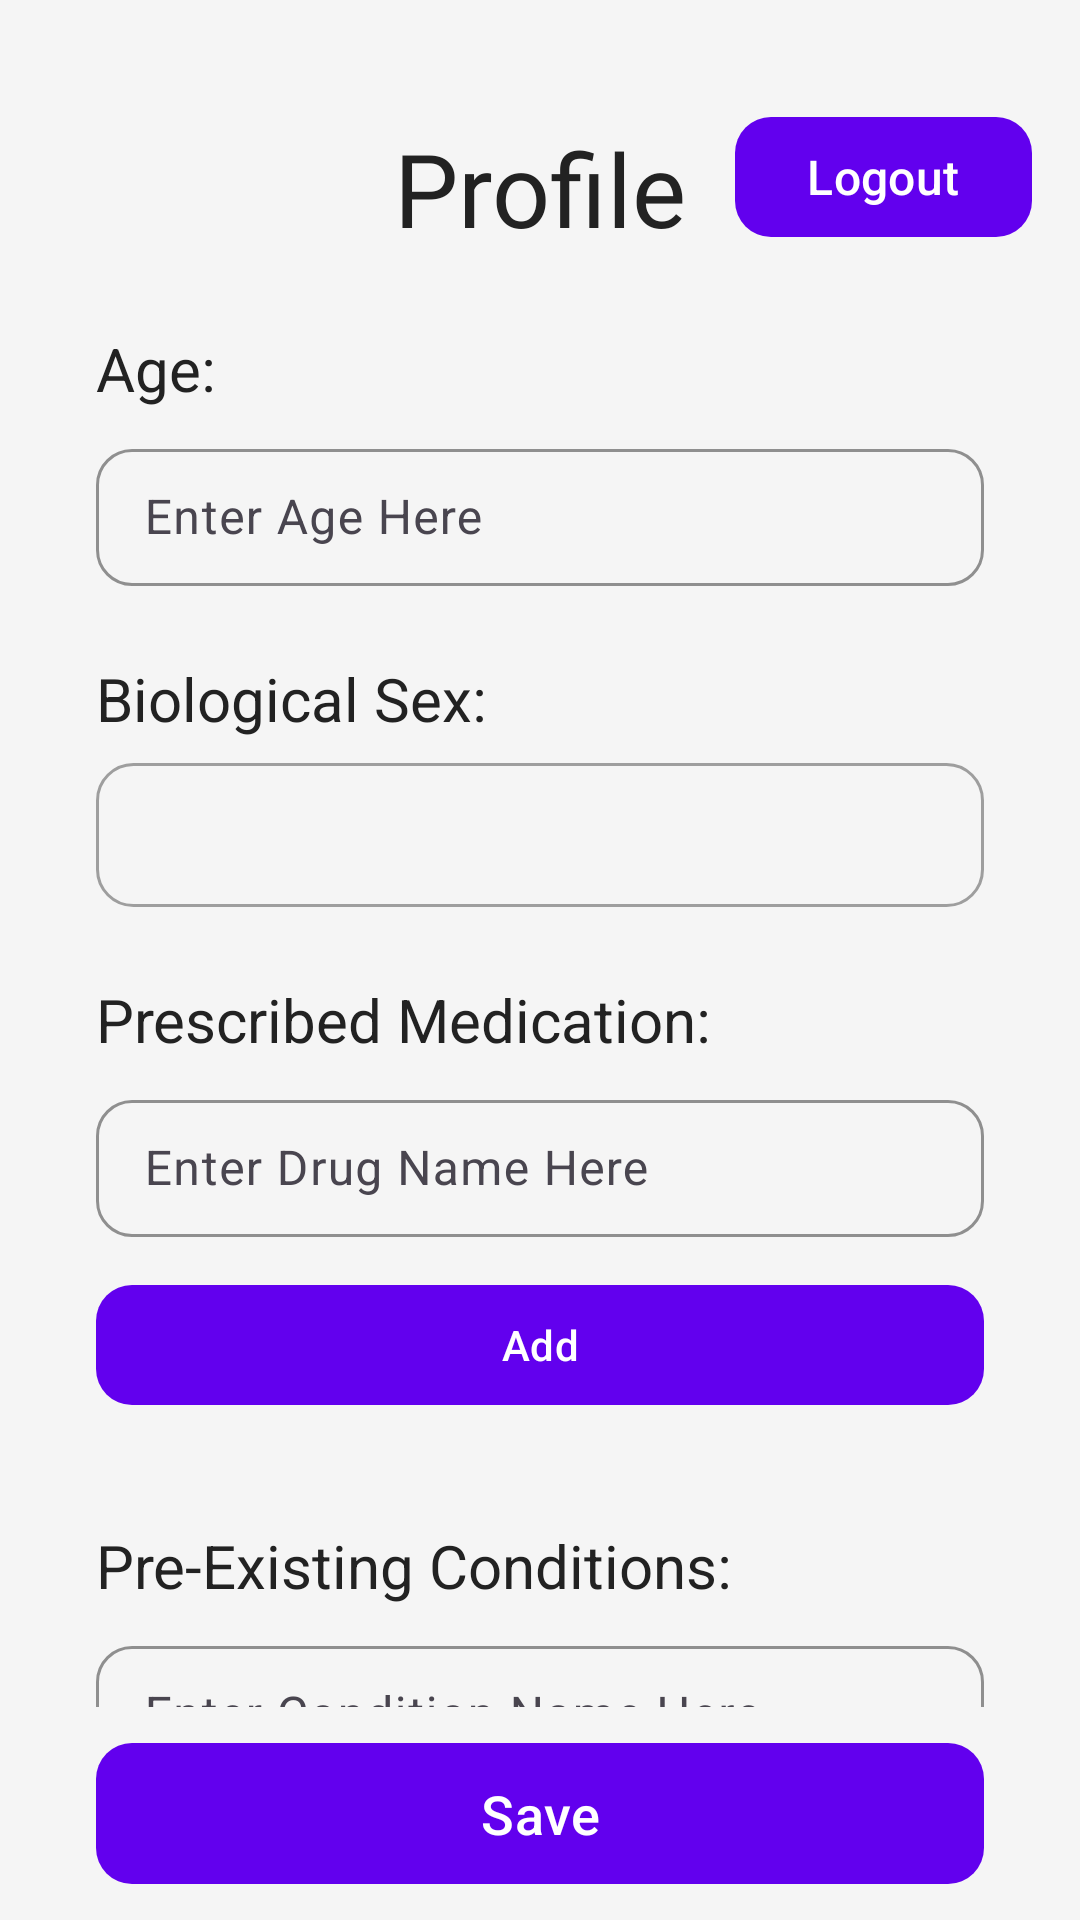

The Android layout XML behind this screen, and the referenced resources:
<!-- AndroidManifest.xml: application theme Theme.AIDrugInteractionChecker -->
<!-- res/layout/fragment_profile.xml -->
<?xml version="1.0" encoding="utf-8"?>
<FrameLayout
    xmlns:android="http://schemas.android.com/apk/res/android"
    xmlns:app="http://schemas.android.com/apk/res-auto"
    xmlns:tools="http://schemas.android.com/tools"
    android:layout_width="match_parent"
    android:layout_height="match_parent"
    android:background="#F5F5F5"
    tools:context=".ProfileFragment">

    <androidx.constraintlayout.widget.ConstraintLayout
        android:layout_width="match_parent"
        android:layout_height="match_parent">

        
        <com.google.android.material.button.MaterialButton
            android:id="@+id/logoutBtn"
            android:layout_width="wrap_content"
            android:layout_height="48dp"
            android:layout_marginTop="35dp"
            android:layout_marginEnd="16dp"
            android:text="@string/logout"
            android:textSize="16sp"
            app:backgroundTint="@color/purple_500"
            android:textColor="@android:color/white"
            app:cornerRadius="12dp"
            app:rippleColor="@color/purple_700"
            app:layout_constraintTop_toTopOf="parent"
            app:layout_constraintEnd_toEndOf="parent" />

        
        <TextView
            android:id="@+id/textView4"
            android:layout_width="wrap_content"
            android:layout_height="wrap_content"
            android:layout_marginTop="40dp"
            android:fontFamily="@font/archivo_black"
            android:text="@string/profile"
            android:textAlignment="center"
            android:textColor="#222222"
            android:textSize="34sp"
            app:layout_constraintTop_toTopOf="parent"
            app:layout_constraintStart_toStartOf="parent"
            app:layout_constraintEnd_toEndOf="parent" />

        
        <androidx.core.widget.NestedScrollView
            android:id="@+id/scrollView2"
            android:layout_width="0dp"
            android:layout_height="0dp"
            android:layout_marginTop="24dp"
            android:layout_marginBottom="8dp"
            app:layout_constraintTop_toBottomOf="@id/textView4"
            app:layout_constraintStart_toStartOf="parent"
            app:layout_constraintEnd_toEndOf="parent"
            app:layout_constraintBottom_toTopOf="@id/saveBtn">

            <LinearLayout
                android:layout_width="match_parent"
                android:layout_height="wrap_content"
                android:orientation="vertical"
                android:paddingHorizontal="32dp">

                
                <TextView
                    android:id="@+id/textView10"
                    android:layout_width="wrap_content"
                    android:layout_height="wrap_content"
                    android:text="@string/age"
                    android:textSize="20sp"
                    android:textColor="#222222" />

                <com.google.android.material.textfield.TextInputLayout
                    android:layout_width="match_parent"
                    android:layout_height="wrap_content"
                    android:layout_marginTop="8dp"
                    app:boxBackgroundMode="outline"
                    app:boxCornerRadiusTopStart="12dp"
                    app:boxCornerRadiusTopEnd="12dp"
                    app:boxCornerRadiusBottomStart="12dp"
                    app:boxCornerRadiusBottomEnd="12dp"
                    app:boxStrokeColor="#6200EE"
                    android:hint="@string/enter_age_here">

                    <com.google.android.material.textfield.TextInputEditText
                        android:id="@+id/editAge"
                        android:layout_width="match_parent"
                        android:layout_height="wrap_content"
                        android:inputType="number"
                        android:padding="12dp"
                        android:textColor="@color/input_text_color"
                        app:hintTextColor="@color/input_hint_color"/>
                </com.google.android.material.textfield.TextInputLayout>

                
                <TextView
                    android:id="@+id/textView7"
                    android:layout_width="wrap_content"
                    android:layout_height="wrap_content"
                    android:layout_marginTop="24dp"
                    android:text="@string/biological_sex"
                    android:textSize="20sp"
                    android:textColor="#222222" />

                <Spinner
                    android:id="@+id/sexSpinner"
                    android:layout_width="match_parent"
                    android:layout_height="48dp"
                    android:layout_marginTop="8dp"
                    android:background="@drawable/spinner_background"
                    android:padding="8dp"
                    android:textColor="@color/input_text_color"/>

                
                <TextView
                    android:id="@+id/textView8"
                    android:layout_width="wrap_content"
                    android:layout_height="wrap_content"
                    android:layout_marginTop="24dp"
                    android:text="@string/prescribed_medication"
                    android:textSize="20sp"
                    android:textColor="#222222" />

                <com.google.android.material.textfield.TextInputLayout
                    android:layout_width="match_parent"
                    android:layout_height="wrap_content"
                    android:layout_marginTop="8dp"
                    app:boxBackgroundMode="outline"
                    app:boxCornerRadiusTopStart="12dp"
                    app:boxCornerRadiusTopEnd="12dp"
                    app:boxCornerRadiusBottomStart="12dp"
                    app:boxCornerRadiusBottomEnd="12dp"
                    app:boxStrokeColor="#6200EE"
                    android:hint="@string/enter_drug_name_here">

                    <com.google.android.material.textfield.TextInputEditText
                        android:id="@+id/drugEntry"
                        android:layout_width="match_parent"
                        android:layout_height="wrap_content"
                        android:inputType="text"
                        android:padding="12dp"
                        android:textColor="@color/input_text_color"
                        app:hintTextColor="@color/input_hint_color"/>
                </com.google.android.material.textfield.TextInputLayout>

                <com.google.android.material.button.MaterialButton
                    android:id="@+id/addDrug"
                    android:layout_width="match_parent"
                    android:layout_height="48dp"
                    android:layout_marginTop="12dp"
                    android:text="@string/add"
                    app:backgroundTint="@color/purple_500"
                    android:textColor="@android:color/white"
                    app:cornerRadius="12dp"
                    app:rippleColor="@color/purple_700" />

                <androidx.recyclerview.widget.RecyclerView
                    android:id="@+id/drugRecycler"
                    android:layout_width="match_parent"
                    android:layout_height="wrap_content"
                    android:layout_marginTop="12dp" />

                
                <TextView
                    android:id="@+id/textView9"
                    android:layout_width="wrap_content"
                    android:layout_height="wrap_content"
                    android:layout_marginTop="24dp"
                    android:text="@string/pre_existing_conditions"
                    android:textSize="20sp"
                    android:textColor="#222222" />

                <com.google.android.material.textfield.TextInputLayout
                    android:layout_width="match_parent"
                    android:layout_height="wrap_content"
                    android:layout_marginTop="8dp"
                    app:boxBackgroundMode="outline"
                    app:boxCornerRadiusTopStart="12dp"
                    app:boxCornerRadiusTopEnd="12dp"
                    app:boxCornerRadiusBottomStart="12dp"
                    app:boxCornerRadiusBottomEnd="12dp"
                    app:boxStrokeColor="#6200EE"
                    android:hint="@string/enter_condition_name_here">

                    <com.google.android.material.textfield.TextInputEditText
                        android:id="@+id/conditionEntry"
                        android:layout_width="match_parent"
                        android:layout_height="wrap_content"
                        android:inputType="text"
                        android:padding="12dp"
                        android:textColor="@color/input_text_color"
                        app:hintTextColor="@color/input_hint_color"/>
                </com.google.android.material.textfield.TextInputLayout>

                <com.google.android.material.button.MaterialButton
                    android:id="@+id/addCondition"
                    android:layout_width="match_parent"
                    android:layout_height="48dp"
                    android:layout_marginTop="12dp"
                    android:text="@string/add"
                    app:backgroundTint="@color/purple_500"
                    android:textColor="@android:color/white"
                    app:cornerRadius="12dp"
                    app:rippleColor="@color/purple_700" />

                <androidx.recyclerview.widget.RecyclerView
                    android:id="@+id/conditionRecycler"
                    android:layout_width="match_parent"
                    android:layout_height="wrap_content"
                    android:layout_marginTop="12dp" />

            </LinearLayout>
        </androidx.core.widget.NestedScrollView>

        
        <com.google.android.material.button.MaterialButton
            android:id="@+id/saveBtn"
            android:layout_width="0dp"
            android:layout_height="55dp"
            android:layout_marginHorizontal="32dp"
            android:layout_marginBottom="8dp"
            android:text="@string/save"
            android:textSize="18sp"
            android:textColor="@android:color/white"
            app:backgroundTint="@color/purple_500"
            app:cornerRadius="12dp"
            app:rippleColor="@color/purple_700"
            app:layout_constraintBottom_toBottomOf="parent"
            app:layout_constraintStart_toStartOf="parent"
            app:layout_constraintEnd_toEndOf="parent" />

    </androidx.constraintlayout.widget.ConstraintLayout>
</FrameLayout>
<!-- resources referenced by this layout -->
<resources>
  <color name="input_hint_color">#757575</color>
  <color name="input_text_color">#212121</color>
  <color name="purple_500">#6200EE</color>
  <color name="purple_700">#3700B3</color>
  <!-- drawable spinner_background (drawable) -->
  <?xml version="1.0" encoding="utf-8"?>
  <shape xmlns:android="http://schemas.android.com/apk/res/android"
      android:shape="rectangle">
      <solid android:color="@android:color/transparent"/>
      <stroke android:width="1dp" android:color="#9E9E9E"/>
      <corners android:radius="12dp"/>
      <padding android:left="12dp" android:top="12dp"
          android:right="12dp" android:bottom="12dp"/>
  </shape>
  <string name="add">Add</string>
  <string name="age">Age:</string>
  <string name="biological_sex">Biological Sex:</string>
  <string name="enter_age_here">Enter Age Here</string>
  <string name="enter_condition_name_here">Enter Condition Name Here</string>
  <string name="enter_drug_name_here">Enter Drug Name Here</string>
  <string name="logout">Logout</string>
  <string name="pre_existing_conditions">Pre-Existing Conditions:</string>
  <string name="prescribed_medication">Prescribed Medication:</string>
  <string name="profile">Profile</string>
  <string name="save">Save</string>
  <style name="Theme.AIDrugInteractionChecker" parent="Base.Theme.AIDrugInteractionChecker" />
  <style name="Base.Theme.AIDrugInteractionChecker" parent="Theme.Material3.DayNight.NoActionBar">
          
          
      </style>
</resources>
